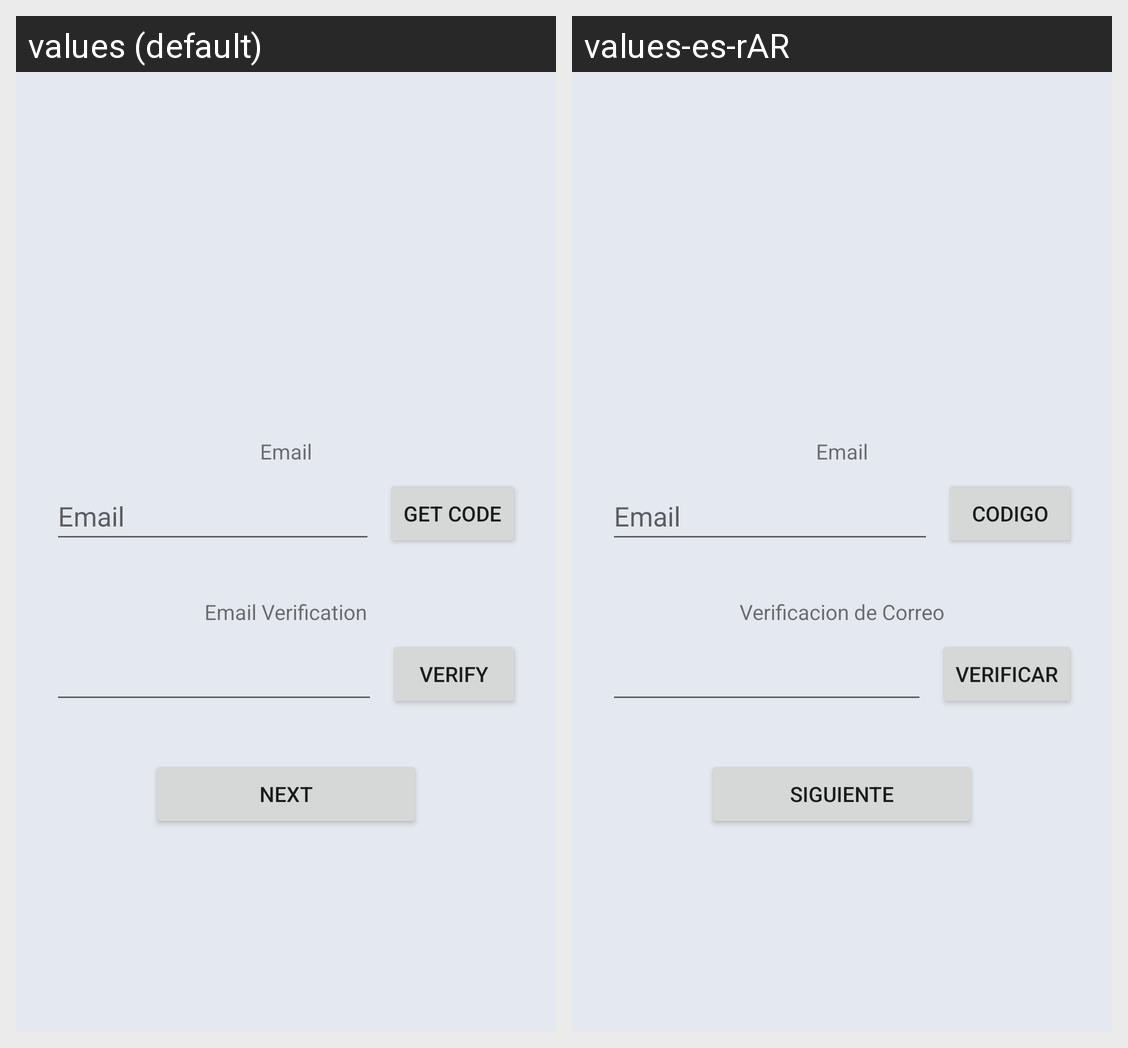

The same Android screen rendered under two of its app's locales, left to right. List the strings drawn on it with the default value and each locale's translation.
Android screen res/layout/fragment_new_account_check_email.xml rendered under 2 locales, left to right: values (default), values-es-rAR. Device: Nexus 5 (rendered at 1080×1920; each locale shown at half size, 540×960, under a caption strip naming it); theme Theme.PrimerParcial.
Strings drawn on this screen, with the default value and each locale's value (text and hints the layout hard-codes, and strings that could not be matched under every locale, appear in the picture but are not listed):

emailStr
  values: Email
  values-es-rAR: Email

codeStr
  values: Get Code
  values-es-rAR: Codigo

verificationStr
  values: Email Verification
  values-es-rAR: Verificacion de Correo

verifyStr
  values: Verify
  values-es-rAR: Verificar

buttonNextStr
  values: Next
  values-es-rAR: Siguiente
